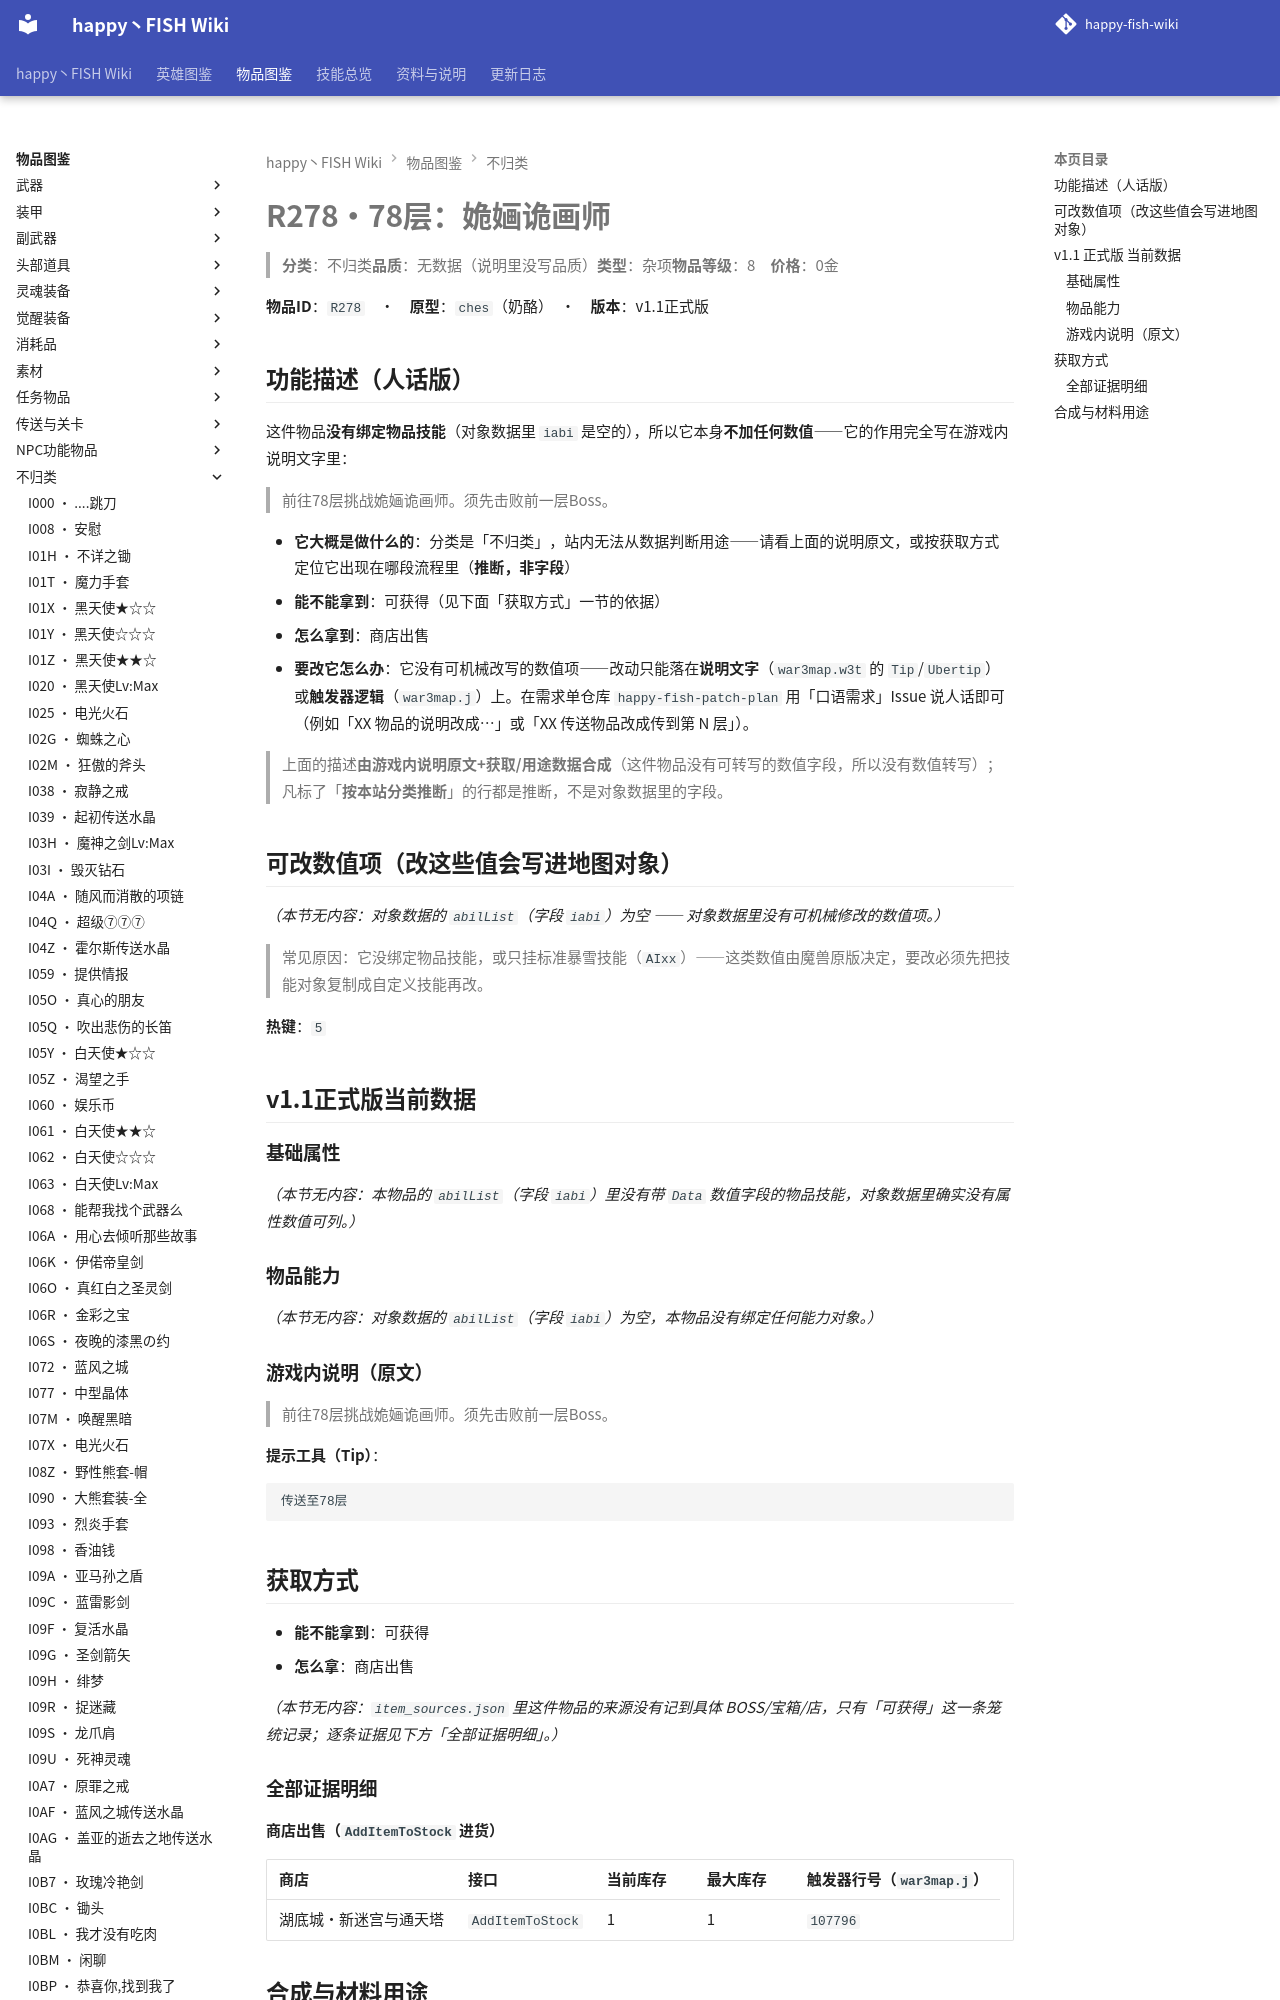

repository: slasher233/happy-fish-sao-wiki · page: items/不归类/R278_78层：姽婳诡画师/index.html · generator: mkdocs

# R278 · 78层：姽婳诡画师

> **分类**：不归类　**品质**：无数据（说明里没写品质）　**类型**：杂项　**物品等级**：8　**价格**：0 金

**物品 ID**：`R278`　·　**原型**：`ches`（奶酪）　·　**版本**：v1.1 正式版

## 功能描述（人话版）

这件物品**没有绑定物品技能**（对象数据里 `iabi` 是空的），所以它本身**不加任何数值** —— 它的作用完全写在游戏内说明文字里：

> 前往78层挑战姽婳诡画师。须先击败前一层 Boss。

- **它大概是做什么的**：分类是「不归类」，站内无法从数据判断用途——请看上面的说明原文，或按获取方式定位它出现在哪段流程里（**推断，非字段**）
- **能不能拿到**：可获得（见下面「获取方式」一节的依据）
- **怎么拿到**：商店出售
- **要改它怎么办**：它没有可机械改写的数值项 —— 改动只能落在**说明文字**（`war3map.w3t` 的 `Tip`/`Ubertip`）或**触发器逻辑**（`war3map.j`）上。在需求单仓库 `happy-fish-patch-plan` 用「口语需求」Issue 说人话即可（例如「XX 物品的说明改成…」或「XX 传送物品改成传到第 N 层」）。

> 上面的描述**由游戏内说明原文 + 获取/用途数据合成**（这件物品没有可转写的数值字段，所以没有数值转写）；凡标了「**按本站分类推断**」的行都是推断，不是对象数据里的字段。

## 可改数值项（改这些值会写进地图对象）

_（本节无内容：对象数据的 `abilList`（字段 `iabi`）为空 —— 对象数据里没有可机械修改的数值项。）_

> 常见原因：它没绑定物品技能，或只挂标准暴雪技能（`AIxx`）——这类数值由魔兽原版决定，要改必须先把技能对象复制成自定义技能再改。

**热键**：`5`

## v1.1 正式版 当前数据

### 基础属性

_（本节无内容：本物品的 `abilList`（字段 `iabi`）里没有带 `Data` 数值字段的物品技能，对象数据里确实没有属性数值可列。）_

### 物品能力

_（本节无内容：对象数据的 `abilList`（字段 `iabi`）为空，本物品没有绑定任何能力对象。）_

### 游戏内说明（原文）

> 前往78层挑战姽婳诡画师。须先击败前一层 Boss。

**提示工具（Tip）**：

```text
传送至78层
```

## 获取方式

- **能不能拿到**：可获得
- **怎么拿**：商店出售

_（本节无内容：`item_sources.json` 里这件物品的来源没有记到具体 BOSS/宝箱/店，只有「可获得」这一条笼统记录；逐条证据见下方「全部证据明细」。）_

### 全部证据明细

**商店出售（`AddItemToStock` 进货）**

| 商店 | 接口 | 当前库存 | 最大库存 | 触发器行号（`war3map.j`） |
| --- | --- | --- | --- | --- |
| 湖底城·新迷宫与通天塔 | `AddItemToStock` | 1 | 1 | `107796` |
